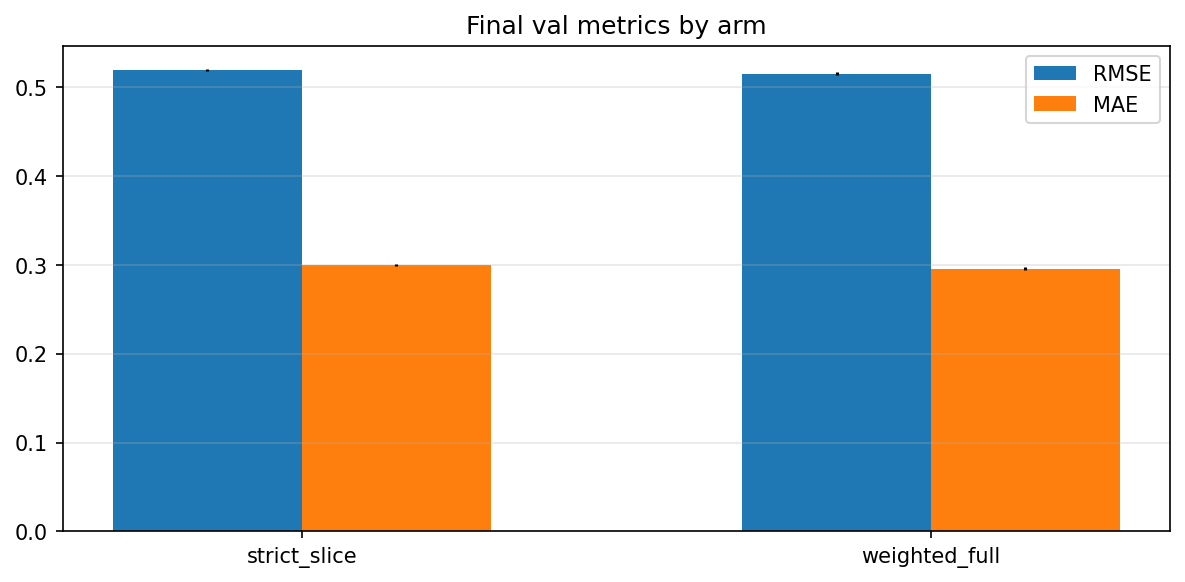

Data behind this chart, as committed beside it:
arm, rmse_mean, rmse_std, mae_mean, mae_std
strict_slice, 0.5193, 0.001162, 0.2997, 0.0006679
weighted_full, 0.5151, 0.001741, 0.2957, 0.001393
